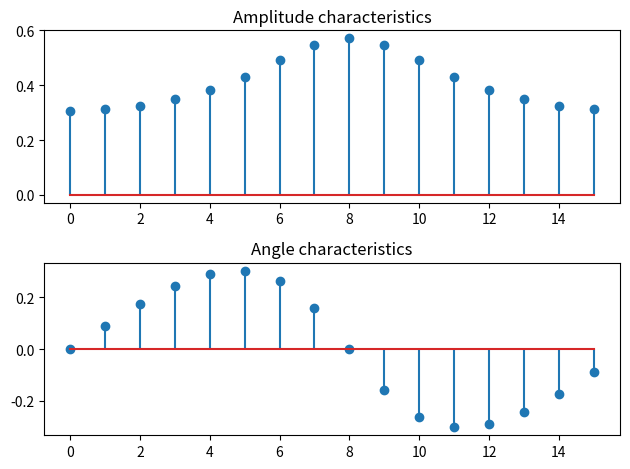

Reproduce this figure in Python.
import numpy as np
import matplotlib.pyplot as plt


def Frequency_response(a, b, f, sf):

    omega = 2 * np.pi * f / sf
    N = a.size
    M = b.size
    sigma_a = 0j
    sigma_b = 0j

    # a[N]を含むシグマ計算
    for k in range(1, N):
        sigma_a += a[k] * np.e ** (-1j * omega * k)
    # b[M]を含むシグマ計算
    for k in range(0, M):
        sigma_b += b[k] * np.e ** (-1j * omega * k)

    H = sigma_b / (1 + sigma_a)

    return H


# main
N = 16
a = np.array([1, 0.3])
b = np.array([0.4])
sf = 16000
H = np.zeros(N, dtype="complex")

for i in range(0, N):
    f = i / N * sf
    H[i] = Frequency_response(a, b, f, sf)

H_amp = np.abs(H)
H_angle = np.angle(H)

# plot
fig = plt.figure()
ax1 = fig.add_subplot(2, 1, 1)
ax2 = fig.add_subplot(2, 1, 2)
ax1.stem(H_amp)
ax2.stem(H_angle)
ax1.set_title("Amplitude characteristics")
ax2.set_title("Angle characteristics")
fig.tight_layout()
plt.savefig("10py_characteristics")
